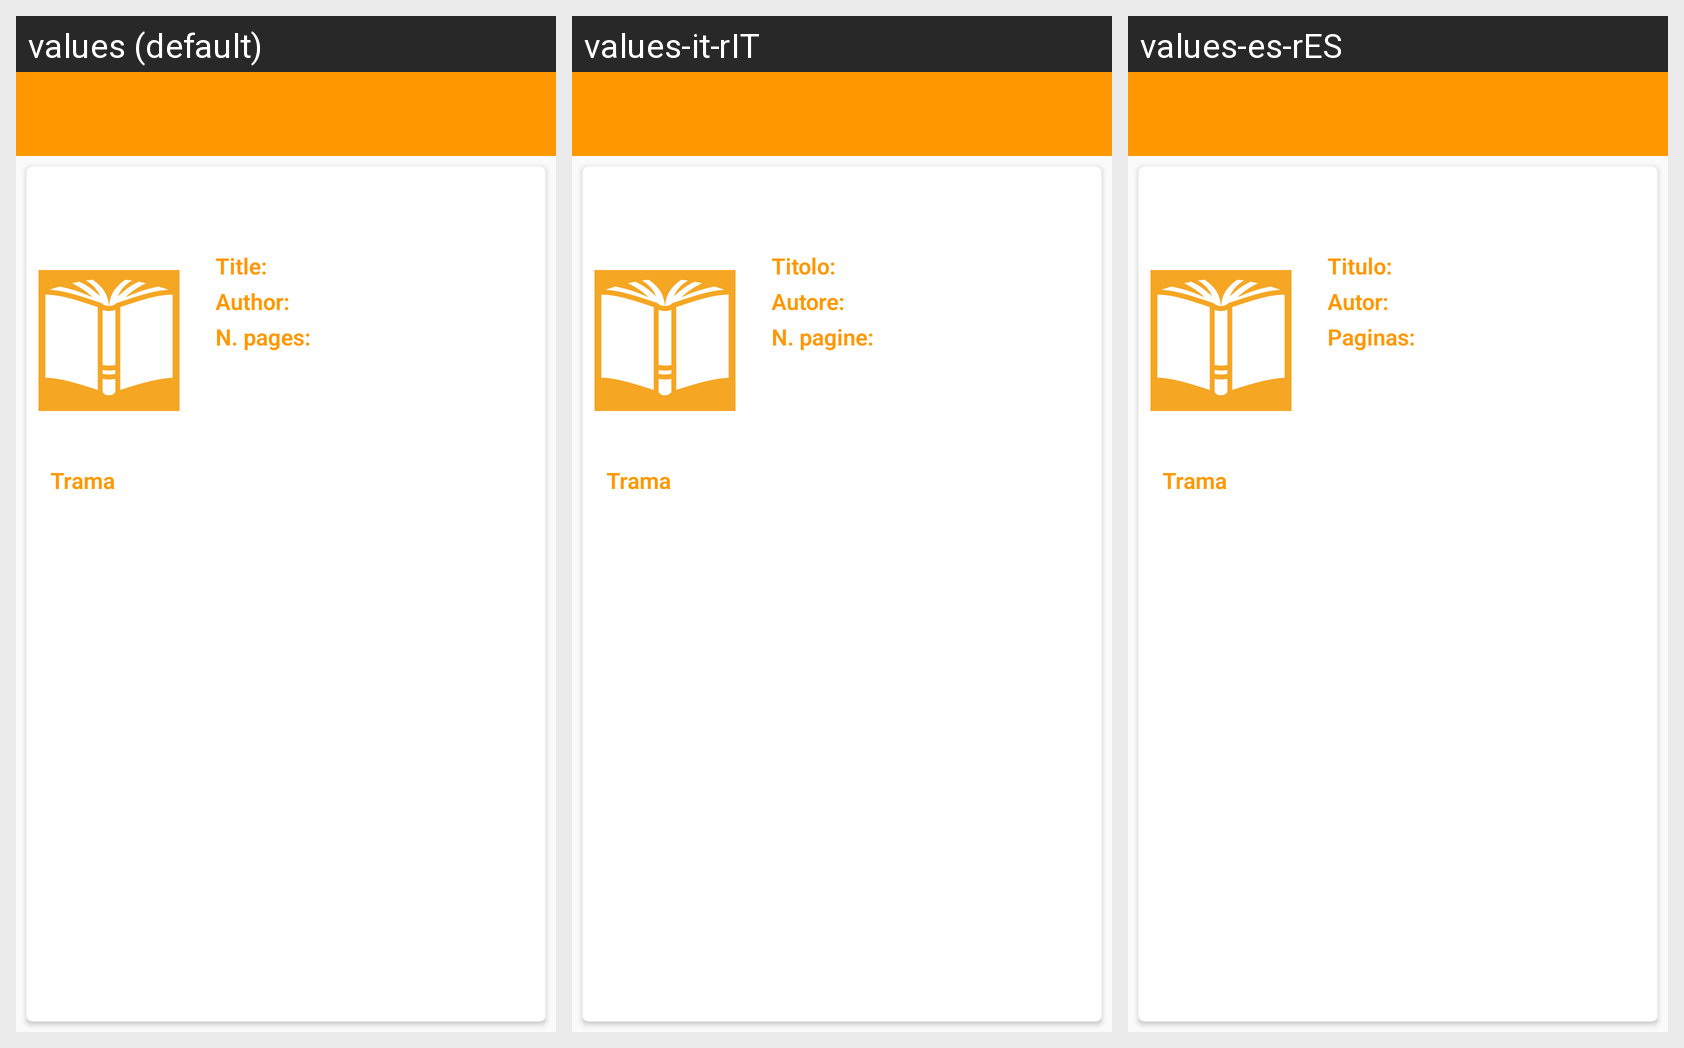

Strings drawn on this Android screen and how each of the app's shown locales translates them:
Android screen res/layout/activity_book_generic_info.xml rendered under 3 locales, left to right: values (default), values-it-rIT, values-es-rES. Device: Nexus 5 (rendered at 1080×1920; each locale shown at half size, 540×960, under a caption strip naming it); theme AppTheme.
Strings drawn on this screen, with the default value and each locale's value (text and hints the layout hard-codes, and strings that could not be matched under every locale, appear in the picture but are not listed):

info_book_label_title
  values: Title:
  values-it-rIT: Titolo:
  values-es-rES: Titulo:

info_book_label_author
  values: Author:
  values-it-rIT: Autore:
  values-es-rES: Autor:

info_book_label_pages
  values: N. pages:
  values-it-rIT: N. pagine:
  values-es-rES: Paginas:
